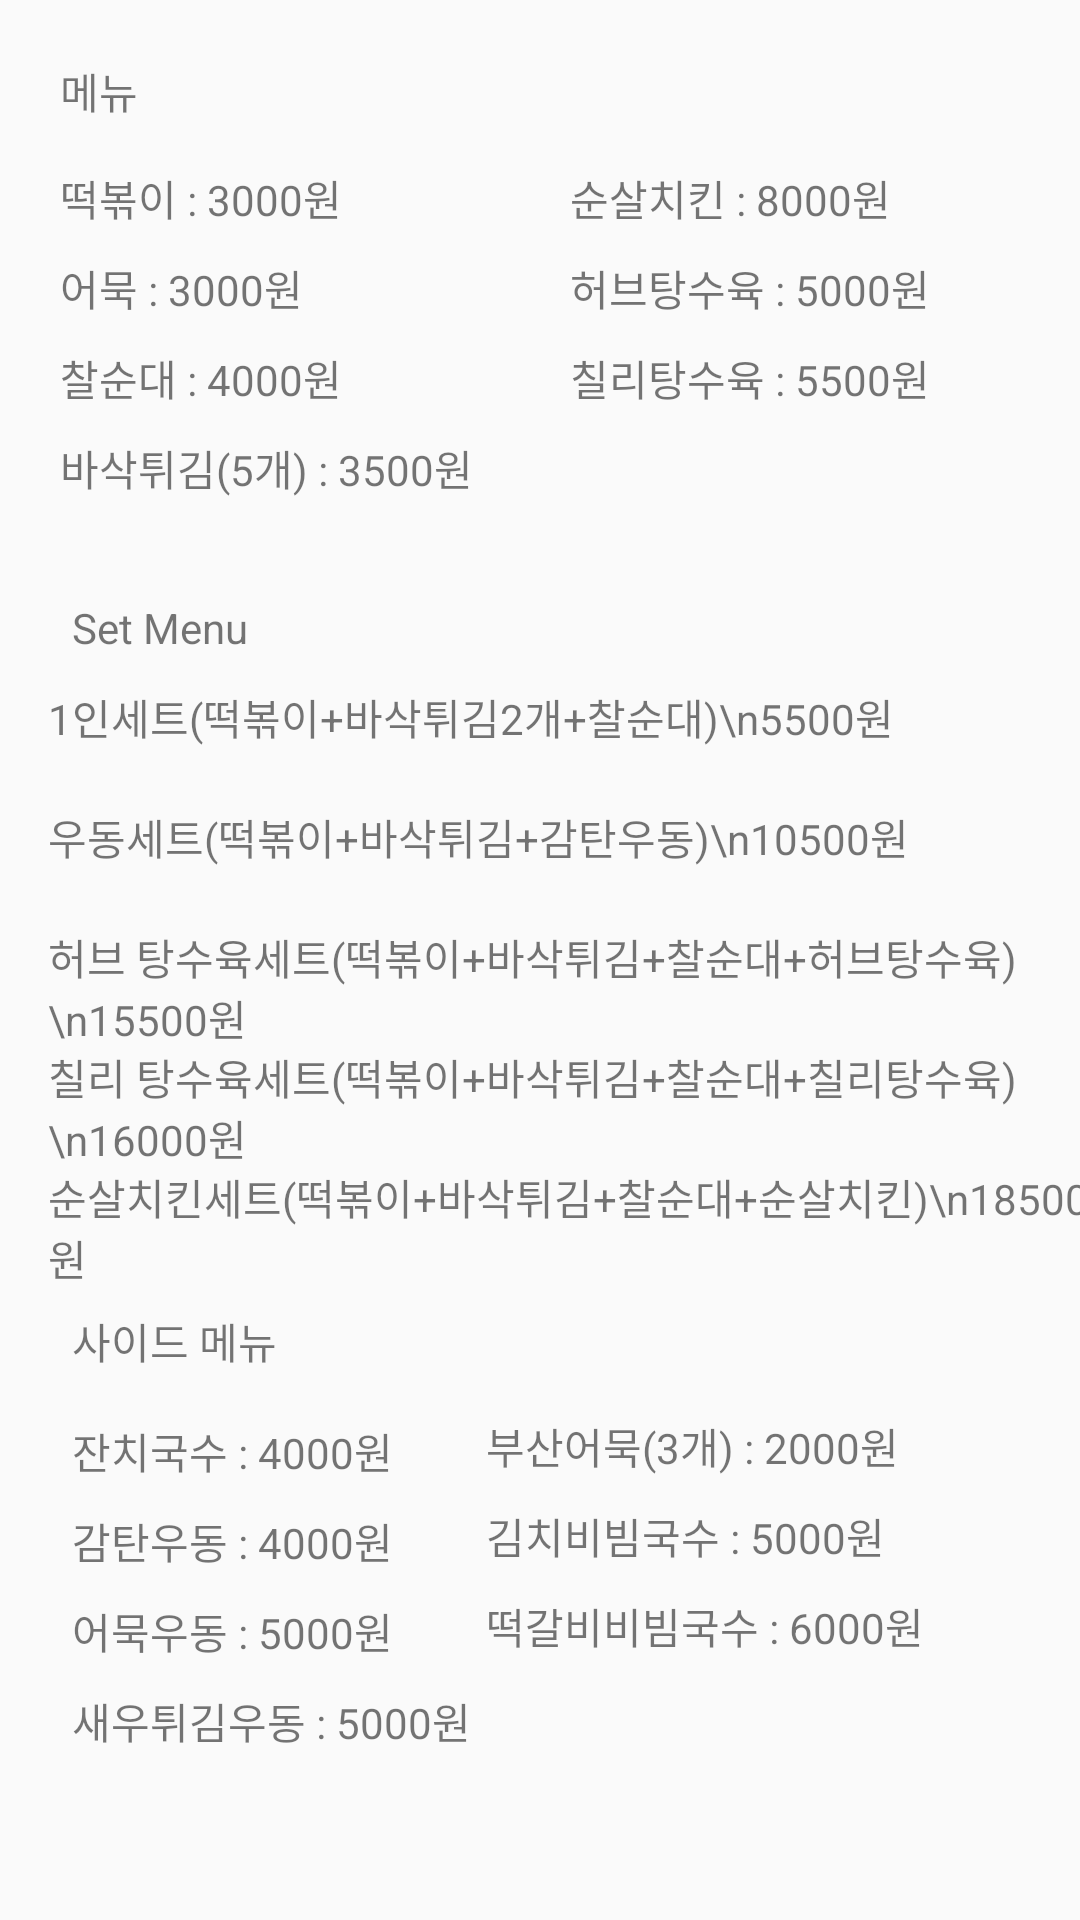

Layout XML and referenced resources for this Android screen:
<!-- AndroidManifest.xml: application theme Theme.GuruApp_1 -->
<!-- res/layout/gamtan_menu.xml -->
<?xml version="1.0" encoding="utf-8"?>
<androidx.constraintlayout.widget.ConstraintLayout xmlns:android="http://schemas.android.com/apk/res/android"
    xmlns:app="http://schemas.android.com/apk/res-auto"
    xmlns:tools="http://schemas.android.com/tools"
    android:layout_width="match_parent"
    android:layout_height="match_parent">

    <TextView
        android:id="@+id/gamtan_menu"
        android:layout_width="wrap_content"
        android:layout_height="wrap_content"
        android:layout_marginStart="20dp"
        android:layout_marginTop="20dp"
        android:text="메뉴"
        app:layout_constraintStart_toStartOf="parent"
        app:layout_constraintTop_toTopOf="parent" />

    <TextView
        android:id="@+id/gmenu1"
        android:layout_width="150dp"
        android:layout_height="30dp"
        android:layout_marginStart="20dp"
        android:layout_marginTop="15dp"
        android:text="떡볶이 : 3000원"
        app:layout_constraintStart_toStartOf="parent"
        app:layout_constraintTop_toBottomOf="@+id/gamtan_menu" />

    <TextView
        android:id="@+id/gmenu2"
        android:layout_width="150dp"
        android:layout_height="30dp"
        android:layout_marginStart="20dp"
        android:text="어묵 : 3000원"
        app:layout_constraintStart_toStartOf="parent"
        app:layout_constraintTop_toBottomOf="@+id/gmenu1" />

    <TextView
        android:id="@+id/gmenu3"
        android:layout_width="150dp"
        android:layout_height="30dp"
        android:layout_marginStart="20dp"
        android:text="찰순대 : 4000원"
        app:layout_constraintStart_toStartOf="parent"
        app:layout_constraintTop_toBottomOf="@+id/gmenu2" />

    <TextView
        android:id="@+id/gmenu4"
        android:layout_width="150dp"
        android:layout_height="30dp"
        android:layout_marginStart="20dp"
        android:text="바삭튀김(5개) : 3500원"
        app:layout_constraintStart_toStartOf="parent"
        app:layout_constraintTop_toBottomOf="@+id/gmenu3" />

    <TextView
        android:id="@+id/gmenu8"
        android:layout_width="150dp"
        android:layout_height="30dp"
        android:layout_marginStart="20dp"
        android:text=""
        app:layout_constraintStart_toEndOf="@+id/gmenu4"
        app:layout_constraintTop_toBottomOf="@+id/gmenu7" />

    <TextView
        android:id="@+id/gmenu6"
        android:layout_width="150dp"
        android:layout_height="30dp"
        android:layout_marginStart="20dp"
        android:text="허브탕수육 : 5000원"
        app:layout_constraintStart_toEndOf="@+id/gmenu2"
        app:layout_constraintTop_toBottomOf="@+id/gmenu5" />

    <TextView
        android:id="@+id/gmenu5"
        android:layout_width="150dp"
        android:layout_height="30dp"
        android:layout_marginStart="20dp"
        android:layout_marginTop="15dp"
        android:text="순살치킨 : 8000원"
        app:layout_constraintStart_toEndOf="@+id/gmenu1"
        app:layout_constraintTop_toBottomOf="@+id/gamtan_menu" />

    <TextView
        android:id="@+id/gmenu7"
        android:layout_width="150dp"
        android:layout_height="30dp"
        android:layout_marginStart="20dp"
        android:text="칠리탕수육 : 5500원"
        app:layout_constraintStart_toEndOf="@+id/gmenu3"
        app:layout_constraintTop_toBottomOf="@+id/gmenu6" />

    <TextView
        android:id="@+id/gset1"
        android:layout_width="350dp"
        android:layout_height="40dp"
        android:layout_marginStart="16dp"
        android:layout_marginTop="10dp"
        android:text="1인세트(떡볶이+바삭튀김2개+찰순대)\n5500원"
        app:layout_constraintStart_toStartOf="parent"
        app:layout_constraintTop_toBottomOf="@+id/gamtan_set" />

    <TextView
        android:id="@+id/gset2"
        android:layout_width="350dp"
        android:layout_height="40dp"
        android:layout_marginStart="16dp"
        android:text="우동세트(떡볶이+바삭튀김+감탄우동)\n10500원"
        app:layout_constraintStart_toStartOf="parent"
        app:layout_constraintTop_toBottomOf="@+id/gset1" />

    <TextView
        android:id="@+id/gset4"
        android:layout_width="350dp"
        android:layout_height="40dp"
        android:layout_marginStart="16dp"
        android:text="칠리 탕수육세트(떡볶이+바삭튀김+찰순대+칠리탕수육)\n16000원"
        app:layout_constraintStart_toStartOf="parent"
        app:layout_constraintTop_toBottomOf="@+id/gset3" />

    <TextView
        android:id="@+id/gset5"
        android:layout_width="350dp"
        android:layout_height="40dp"
        android:layout_marginStart="16dp"
        android:text="순살치킨세트(떡볶이+바삭튀김+찰순대+순살치킨)\n18500원"
        app:layout_constraintStart_toStartOf="parent"
        app:layout_constraintTop_toBottomOf="@+id/gset4" />

    <TextView
        android:id="@+id/gset3"
        android:layout_width="350dp"
        android:layout_height="40dp"
        android:layout_marginStart="16dp"
        android:text="허브 탕수육세트(떡볶이+바삭튀김+찰순대+허브탕수육)\n15500원"
        app:layout_constraintStart_toStartOf="parent"
        app:layout_constraintTop_toBottomOf="@+id/gset2" />

    <TextView
        android:id="@+id/gamtan_set"
        android:layout_width="wrap_content"
        android:layout_height="wrap_content"
        android:layout_marginStart="24dp"
        android:layout_marginTop="24dp"
        android:text="Set Menu"
        app:layout_constraintStart_toStartOf="parent"
        app:layout_constraintTop_toBottomOf="@+id/gmenu4" />

    <TextView
        android:id="@+id/gamtan_side"
        android:layout_width="wrap_content"
        android:layout_height="wrap_content"
        android:layout_marginStart="24dp"
        android:layout_marginTop="8dp"
        android:text="사이드 메뉴"
        app:layout_constraintStart_toStartOf="parent"
        app:layout_constraintTop_toBottomOf="@+id/gset5" />

    <TextView
        android:id="@+id/side4"
        android:layout_width="140dp"
        android:layout_height="30dp"
        android:layout_marginStart="24dp"
        android:text="새우튀김우동 : 5000원"
        app:layout_constraintStart_toStartOf="parent"
        app:layout_constraintTop_toBottomOf="@+id/side3" />

    <TextView
        android:id="@+id/side3"
        android:layout_width="130dp"
        android:layout_height="30dp"
        android:layout_marginStart="24dp"
        android:text="어묵우동 : 5000원"
        app:layout_constraintStart_toStartOf="parent"
        app:layout_constraintTop_toBottomOf="@+id/side2" />

    <TextView
        android:id="@+id/side5"
        android:layout_width="150dp"
        android:layout_height="30dp"
        android:layout_marginStart="8dp"
        android:layout_marginTop="296dp"
        android:text="부산어묵(3개) : 2000원"
        app:layout_constraintStart_toEndOf="@+id/side1"
        app:layout_constraintTop_toBottomOf="@+id/gmenu8" />

    <TextView
        android:id="@+id/side7"
        android:layout_width="150dp"
        android:layout_height="30dp"
        android:layout_marginStart="8dp"
        android:text="떡갈비비빔국수 : 6000원"
        app:layout_constraintStart_toEndOf="@+id/side3"
        app:layout_constraintTop_toBottomOf="@+id/side6" />

    <TextView
        android:id="@+id/side6"
        android:layout_width="150dp"
        android:layout_height="30dp"
        android:layout_marginStart="8dp"
        android:text="김치비빔국수 : 5000원"
        app:layout_constraintStart_toEndOf="@+id/side2"
        app:layout_constraintTop_toBottomOf="@+id/side5" />

    <TextView
        android:id="@+id/side1"
        android:layout_width="130dp"
        android:layout_height="30dp"
        android:layout_marginStart="24dp"
        android:layout_marginTop="16dp"
        android:text="잔치국수 : 4000원"
        app:layout_constraintStart_toStartOf="parent"
        app:layout_constraintTop_toBottomOf="@+id/gamtan_side" />

    <TextView
        android:id="@+id/side2"
        android:layout_width="130dp"
        android:layout_height="30dp"
        android:layout_marginStart="24dp"
        android:text="감탄우동 : 4000원"
        app:layout_constraintStart_toStartOf="parent"
        app:layout_constraintTop_toBottomOf="@+id/side1" />

</androidx.constraintlayout.widget.ConstraintLayout>
<!-- resources referenced by this layout -->
<resources>
  <style name="Theme.GuruApp_1" parent="Theme.AppCompat.Light.DarkActionBar">
          
          <item name="colorPrimary">@color/main_red</item>
          <item name="colorPrimaryVariant">@color/main_red_dark</item>
          <item name="colorOnPrimary">@color/white</item>
  
          
          <item name="android:statusBarColor" tools:targetApi="l">?attr/colorPrimaryVariant</item>
          
      </style>
  <color name="main_red">#AC3030</color>
  <color name="main_red_dark">#792222</color>
  <color name="white">#FFFFFFFF</color>
</resources>
